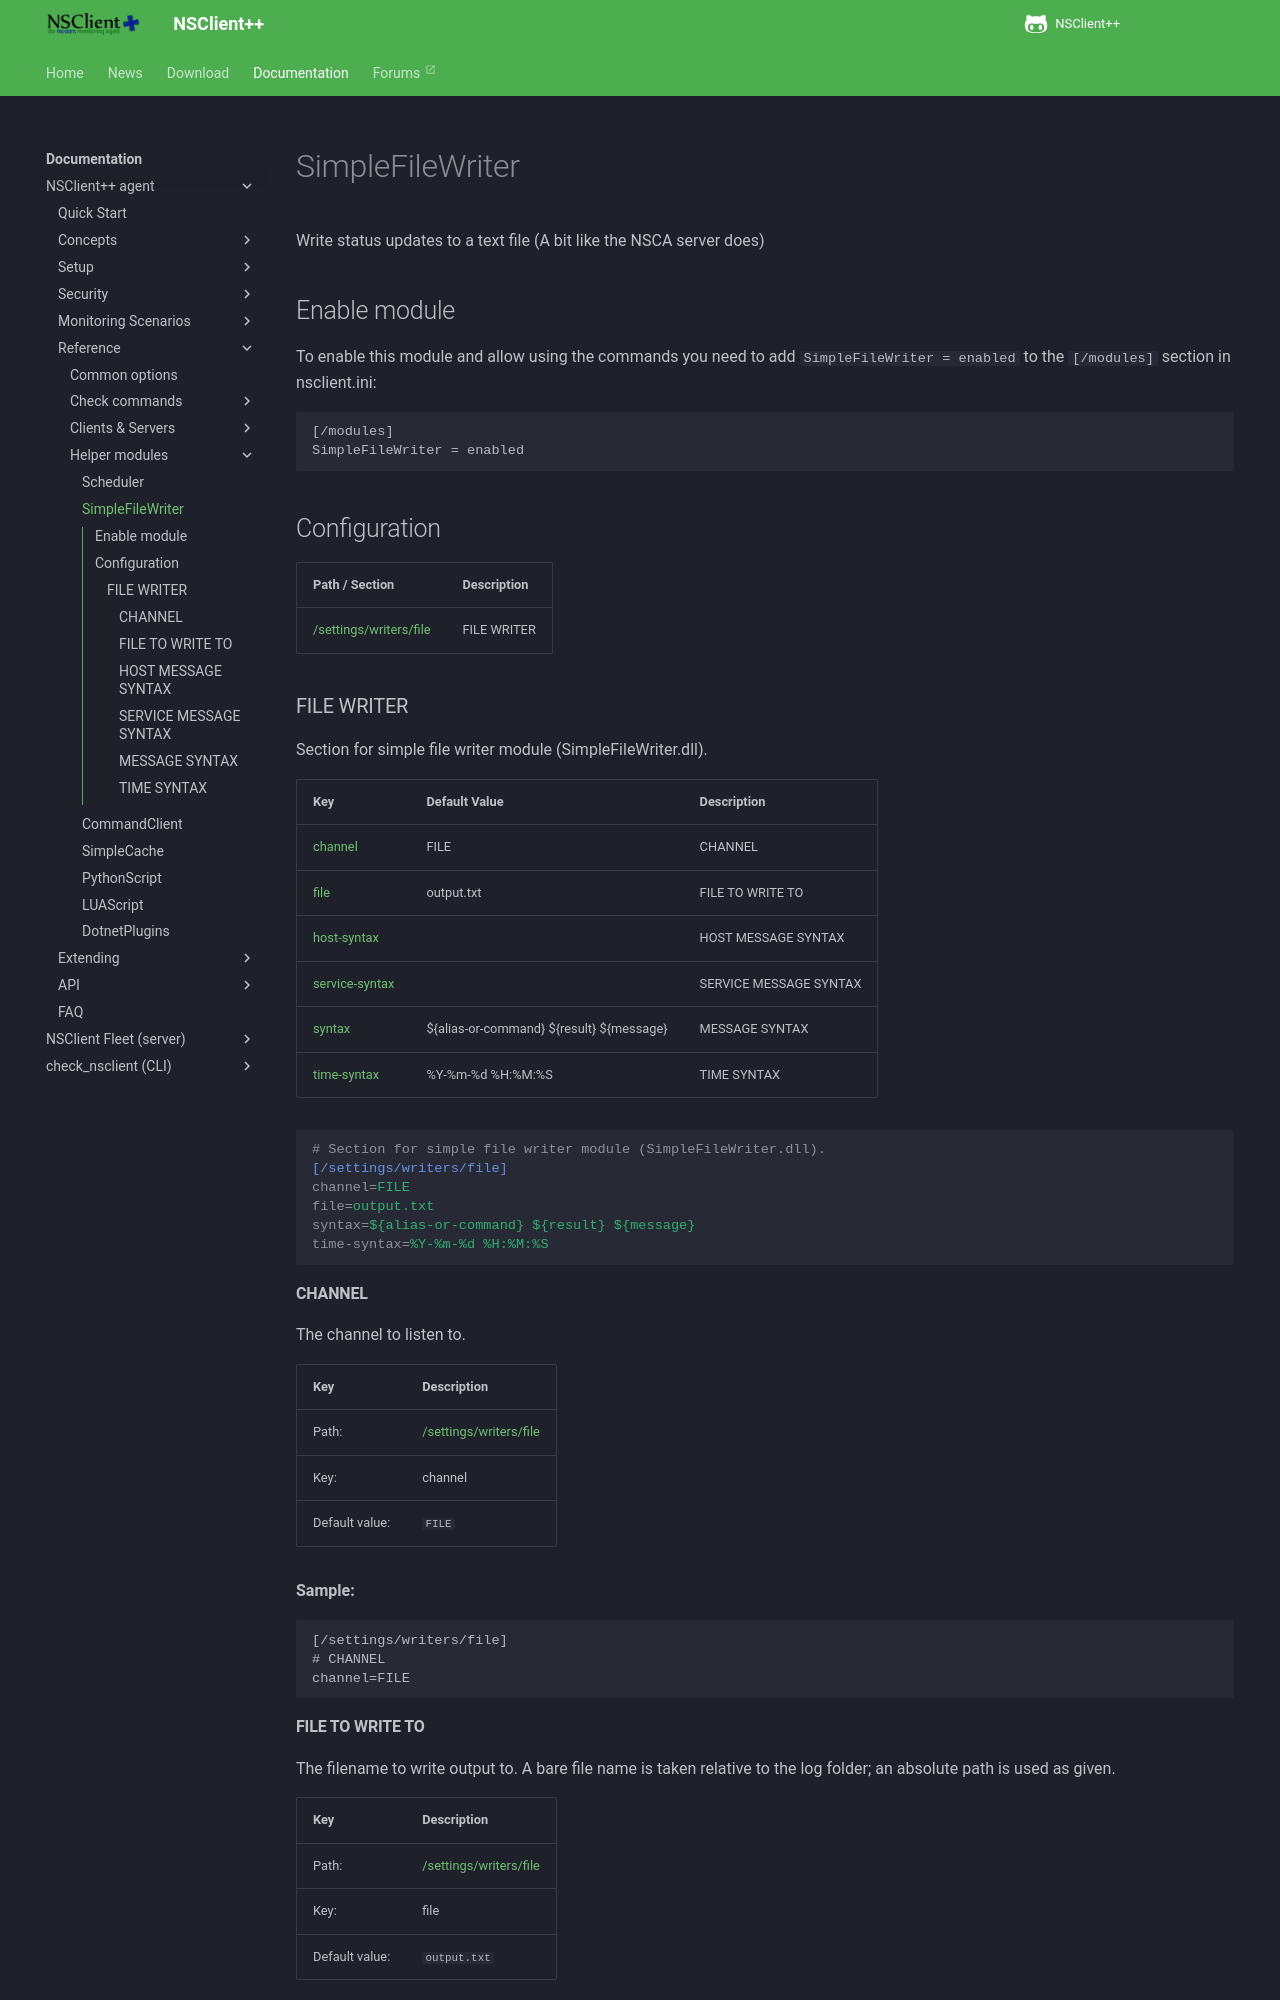

repository: mickem/www.nsclient.org · page: docs/reference/generic/SimpleFileWriter/index.html · generator: mkdocs

# SimpleFileWriter

Write status updates to a text file (A bit like the NSCA server does)

## Enable module

To enable this module and allow using the commands you need to add `SimpleFileWriter = enabled` to the `[/modules]` section in nsclient.ini:

```
[/modules]
SimpleFileWriter = enabled
```


## Configuration

| Path / Section                         | Description |
|----------------------------------------|-------------|
| [/settings/writers/file](#file-writer) | FILE WRITER |


### FILE WRITER <a id="/settings/writers/file"></a>

Section for simple file writer module (SimpleFileWriter.dll).

| Key                                       | Default Value                            | Description            |
|-------------------------------------------|------------------------------------------|------------------------|
| [channel](#channel)                       | FILE                                     | CHANNEL                |
| [file](#file-to-write-to)                 | output.txt                               | FILE TO WRITE TO       |
| [host-syntax](#host-message-syntax)       |                                          | HOST MESSAGE SYNTAX    |
| [service-syntax](#service-message-syntax) |                                          | SERVICE MESSAGE SYNTAX |
| [syntax](#message-syntax)                 | ${alias-or-command} ${result} ${message} | MESSAGE SYNTAX         |
| [time-syntax](#time-syntax)               | %Y-%m-%d %H:%M:%S                        | TIME SYNTAX            |


```ini
# Section for simple file writer module (SimpleFileWriter.dll).
[/settings/writers/file]
channel=FILE
file=output.txt
syntax=${alias-or-command} ${result} ${message}
time-syntax=%Y-%m-%d %H:%M:%S
```

#### CHANNEL <a id="/settings/writers/file/channel"></a>

The channel to listen to.


| Key            | Description                                       |
|----------------|---------------------------------------------------|
| Path:          | [/settings/writers/file](#/settings/writers/file) |
| Key:           | channel                                           |
| Default value: | `FILE`                                            |


**Sample:**

```
[/settings/writers/file]
# CHANNEL
channel=FILE
```

#### FILE TO WRITE TO <a id="/settings/writers/file/file"></a>

The filename to write output to. A bare file name is taken relative to the log folder; an absolute path is used as given.


| Key            | Description                                       |
|----------------|---------------------------------------------------|
| Path:          | [/settings/writers/file](#/settings/writers/file) |
| Key:           | file                                              |
| Default value: | `output.txt`                                      |


**Sample:**

```
[/settings/writers/file]
# FILE TO WRITE TO
file=output.txt
```
